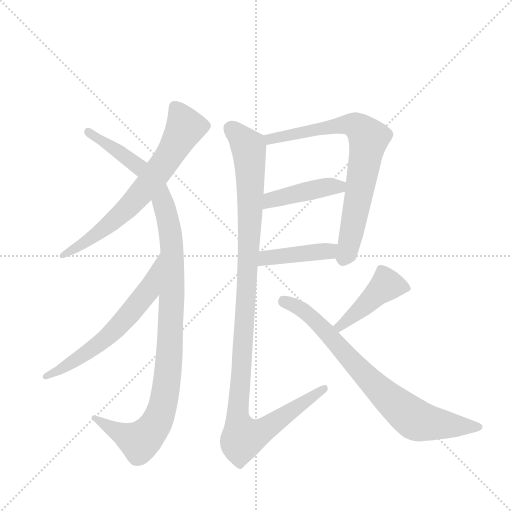
t = 0.00 s
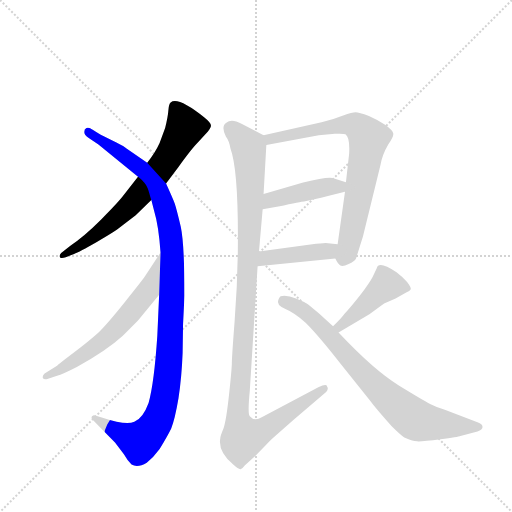
t = 1.56 s
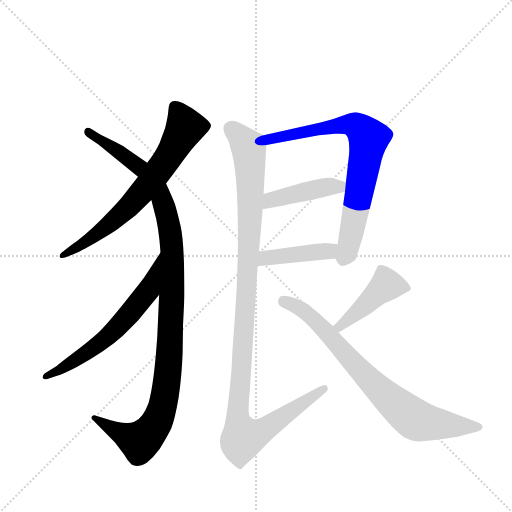
t = 3.12 s
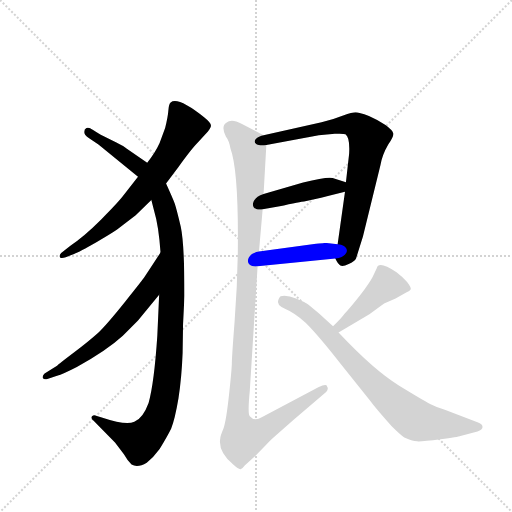
t = 4.69 s
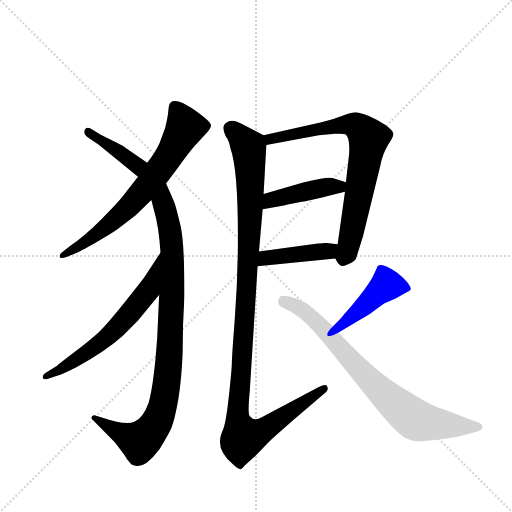
t = 6.25 s
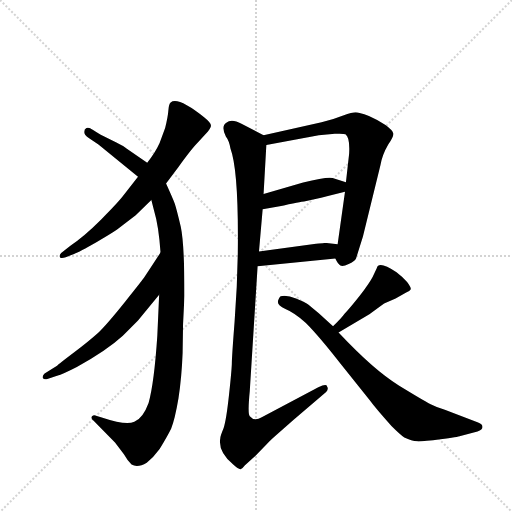
t = 7.81 s

The animated SVG that drew these frames (rendered in a browser with its animation timeline set to each time). Animation: 9 CSS @keyframes rules; one cycle of 7.81 s.

<svg version="1.1" viewBox="0 0 1024 1024" xmlns="http://www.w3.org/2000/svg">
  <g stroke="lightgray" stroke-dasharray="1,1" stroke-width="1" transform="scale(4, 4)">
    <line x1="0" y1="0" x2="256" y2="256"></line>
    <line x1="256" y1="0" x2="0" y2="256"></line>
    <line x1="128" y1="0" x2="128" y2="256"></line>
    <line x1="0" y1="128" x2="256" y2="128"></line>
  </g>
  <g transform="scale(0.92, -0.92) translate(60, -900)">
    <style type="text/css">
      
        @keyframes keyframes0 {
          from {
            stroke: blue;
            stroke-dashoffset: 697;
            stroke-width: 128;
          }
          69% {
            animation-timing-function: step-end;
            stroke: blue;
            stroke-dashoffset: 0;
            stroke-width: 128;
          }
          to {
            stroke: black;
            stroke-width: 1024;
          }
        }
        #make-me-a-hanzi-animation-0 {
          animation: keyframes0 0.8172200520833334s both;
          animation-delay: 0s;
          animation-timing-function: linear;
        }
      
        @keyframes keyframes1 {
          from {
            stroke: blue;
            stroke-dashoffset: 1135;
            stroke-width: 128;
          }
          79% {
            animation-timing-function: step-end;
            stroke: blue;
            stroke-dashoffset: 0;
            stroke-width: 128;
          }
          to {
            stroke: black;
            stroke-width: 1024;
          }
        }
        #make-me-a-hanzi-animation-1 {
          animation: keyframes1 1.1736653645833333s both;
          animation-delay: 0.8172200520833334s;
          animation-timing-function: linear;
        }
      
        @keyframes keyframes2 {
          from {
            stroke: blue;
            stroke-dashoffset: 629;
            stroke-width: 128;
          }
          67% {
            animation-timing-function: step-end;
            stroke: blue;
            stroke-dashoffset: 0;
            stroke-width: 128;
          }
          to {
            stroke: black;
            stroke-width: 1024;
          }
        }
        #make-me-a-hanzi-animation-2 {
          animation: keyframes2 0.7618815104166666s both;
          animation-delay: 1.9908854166666665s;
          animation-timing-function: linear;
        }
      
        @keyframes keyframes3 {
          from {
            stroke: blue;
            stroke-dashoffset: 767;
            stroke-width: 128;
          }
          71% {
            animation-timing-function: step-end;
            stroke: blue;
            stroke-dashoffset: 0;
            stroke-width: 128;
          }
          to {
            stroke: black;
            stroke-width: 1024;
          }
        }
        #make-me-a-hanzi-animation-3 {
          animation: keyframes3 0.8741861979166666s both;
          animation-delay: 2.752766927083333s;
          animation-timing-function: linear;
        }
      
        @keyframes keyframes4 {
          from {
            stroke: blue;
            stroke-dashoffset: 438;
            stroke-width: 128;
          }
          59% {
            animation-timing-function: step-end;
            stroke: blue;
            stroke-dashoffset: 0;
            stroke-width: 128;
          }
          to {
            stroke: black;
            stroke-width: 1024;
          }
        }
        #make-me-a-hanzi-animation-4 {
          animation: keyframes4 0.6064453125s both;
          animation-delay: 3.6269531249999996s;
          animation-timing-function: linear;
        }
      
        @keyframes keyframes5 {
          from {
            stroke: blue;
            stroke-dashoffset: 425;
            stroke-width: 128;
          }
          58% {
            animation-timing-function: step-end;
            stroke: blue;
            stroke-dashoffset: 0;
            stroke-width: 128;
          }
          to {
            stroke: black;
            stroke-width: 1024;
          }
        }
        #make-me-a-hanzi-animation-5 {
          animation: keyframes5 0.5958658854166666s both;
          animation-delay: 4.2333984375s;
          animation-timing-function: linear;
        }
      
        @keyframes keyframes6 {
          from {
            stroke: blue;
            stroke-dashoffset: 1150;
            stroke-width: 128;
          }
          79% {
            animation-timing-function: step-end;
            stroke: blue;
            stroke-dashoffset: 0;
            stroke-width: 128;
          }
          to {
            stroke: black;
            stroke-width: 1024;
          }
        }
        #make-me-a-hanzi-animation-6 {
          animation: keyframes6 1.1858723958333333s both;
          animation-delay: 4.829264322916667s;
          animation-timing-function: linear;
        }
      
        @keyframes keyframes7 {
          from {
            stroke: blue;
            stroke-dashoffset: 441;
            stroke-width: 128;
          }
          59% {
            animation-timing-function: step-end;
            stroke: blue;
            stroke-dashoffset: 0;
            stroke-width: 128;
          }
          to {
            stroke: black;
            stroke-width: 1024;
          }
        }
        #make-me-a-hanzi-animation-7 {
          animation: keyframes7 0.60888671875s both;
          animation-delay: 6.01513671875s;
          animation-timing-function: linear;
        }
      
        @keyframes keyframes8 {
          from {
            stroke: blue;
            stroke-dashoffset: 783;
            stroke-width: 128;
          }
          72% {
            animation-timing-function: step-end;
            stroke: blue;
            stroke-dashoffset: 0;
            stroke-width: 128;
          }
          to {
            stroke: black;
            stroke-width: 1024;
          }
        }
        #make-me-a-hanzi-animation-8 {
          animation: keyframes8 0.88720703125s both;
          animation-delay: 6.6240234375s;
          animation-timing-function: linear;
        }
      
    </style>
    
      <path d="M 301 501 L 328 537 Q 357 577 370 590 L 388 610 Q 397 619 398.5 625.5 Q 400 632 385 644 Q 326 691 311 677 Q 307 674 306 660 Q 305 646 299 622 L 287 589 Q 278 569 260 546 L 240 516 L 209 476 Q 197 460 160 423 Q 123 386 93 366 L 73 350 Q 69 346 70 341.5 Q 71 337 83 341 L 101 348 Q 112 352 150.5 374 Q 189 396 196 402 L 235 432 L 269 465 L 301 501 Z" fill="lightgray"></path>
    
      <path d="M 341 257 Q 341 369 333 407 Q 324 445 320 457 Q 316 468 301 501 L 260 546 L 215 577 Q 211 581 193 590 L 159 607 Q 139 619 136 621 Q 133 623 128 622 Q 123 620 123 613 Q 123 606 133 600 L 154 586 L 240 516 C 260 500 261 494 269 465 L 275 442 Q 285 409 289 351 L 286 259 L 282 170 Q 275 66 263 24 Q 251 -9 232 -17 Q 213 -25 163 -8 L 147 -3 Q 143 -2 140 -5 Q 137 -10 143 -14 L 190 -62 L 209 -87 Q 217 -101 226 -110 Q 239 -118 259 -106 Q 273 -95 287 -76 Q 303 -50 312 -32 Q 320 -13 328 34 Q 335 80 337 133 Q 337 197 341 257 Z" fill="lightgray"></path>
    
      <path d="M 289 351 L 253 296 Q 252 294 212 244 Q 172 194 153 176 Q 133 158 100 133 Q 67 108 64 105 L 37 88 Q 32 83 33 79 Q 35 74 43 76 L 64 83 Q 76 86 107 102 Q 172 138 207 170 L 240 203 L 286 259 C 305 282 305 376 289 351 Z" fill="lightgray"></path>
    
      <path d="M 669 338 Q 675 325 680 323 Q 685 320 698 326 Q 711 332 714 338 L 729 386 L 767 541 Q 771 564 784 586 Q 796 603 795 610 Q 793 617 778 628 Q 763 639 742 648 Q 720 656 713 656 Q 706 656 686 649 Q 666 641 639 634 L 513 606 C 484 599 489 580 519 585 L 633 606 L 668 609 Q 686 610 691 608 Q 701 601 699 566 L 692 504 L 690 483 L 674 369 C 670 339 668 339 669 338 Z" fill="lightgray"></path>
    
      <path d="M 511 445 L 545 451 Q 596 462 601 462 Q 606 462 690 483 C 719 490 721 495 692 504 L 663 513 Q 650 516 599 503 L 513 478 C 484 470 481 440 511 445 Z" fill="lightgray"></path>
    
      <path d="M 500 321 L 669 338 C 699 341 704 366 674 369 L 648 372 Q 647 372 627 370 L 503 353 C 473 349 470 318 500 321 Z" fill="lightgray"></path>
    
      <path d="M 513 606 L 465 631 Q 443 643 432 633 Q 420 626 431 603 Q 438 594 441 577 Q 459 529 457 352 Q 456 279 450 201 Q 444 123 444 111 Q 444 99 438 43 Q 432 -13 426 -31 Q 419 -48 419 -52 Q 413 -81 447 -110 Q 459 -121 463 -120 Q 467 -119 472 -112 L 496 -90 L 527 -58 Q 529 -56 579 -12 L 649 48 Q 655 54 651 60 Q 650 67 632 58 L 509 -7 Q 493 -17 483 -5 Q 478 0 483 50 L 500 321 L 503 353 L 511 445 L 513 478 L 519 585 C 520 602 520 602 513 606 Z" fill="lightgray"></path>
    
      <path d="M 676 177 L 743 217 L 775 240 L 800 251 L 823 264 Q 831 267 833 271 Q 834 275 825 287 Q 815 298 802 308 Q 763 334 759 317 L 750 298 Q 744 286 722 257 Q 699 228 689 218 Q 682 208 664 191 C 642 170 650 162 676 177 Z" fill="lightgray"></path>
    
      <path d="M 664 191 L 633 219 L 610 238 Q 603 243 583.5 251 Q 564 259 550 256 Q 547 254 545 248 Q 540 237 560.5 228.5 Q 581 220 605 198 Q 634 169 683 106 L 743 31 Q 757 12 791 -26 Q 810 -45 819 -51 Q 835 -59 847 -59.5 Q 859 -60 897.5 -55 Q 936 -50 941 -48 L 978 -38 Q 989 -34 989 -28 Q 989 -22 978 -18 L 907 9 Q 889 15 875 22 Q 861 29 807 62 Q 753 95 676 177 L 664 191 Z" fill="lightgray"></path>
    
    
      <clipPath id="make-me-a-hanzi-clip-0">
        <path d="M 301 501 L 328 537 Q 357 577 370 590 L 388 610 Q 397 619 398.5 625.5 Q 400 632 385 644 Q 326 691 311 677 Q 307 674 306 660 Q 305 646 299 622 L 287 589 Q 278 569 260 546 L 240 516 L 209 476 Q 197 460 160 423 Q 123 386 93 366 L 73 350 Q 69 346 70 341.5 Q 71 337 83 341 L 101 348 Q 112 352 150.5 374 Q 189 396 196 402 L 235 432 L 269 465 L 301 501 Z"></path>
      </clipPath>
      <path clip-path="url(#make-me-a-hanzi-clip-0)" d="M 319 669 L 341 620 L 282 524 L 189 422 L 136 379 L 77 344" fill="none" id="make-me-a-hanzi-animation-0" stroke-dasharray="569 1138" stroke-linecap="round"></path>
    
      <clipPath id="make-me-a-hanzi-clip-1">
        <path d="M 341 257 Q 341 369 333 407 Q 324 445 320 457 Q 316 468 301 501 L 260 546 L 215 577 Q 211 581 193 590 L 159 607 Q 139 619 136 621 Q 133 623 128 622 Q 123 620 123 613 Q 123 606 133 600 L 154 586 L 240 516 C 260 500 261 494 269 465 L 275 442 Q 285 409 289 351 L 286 259 L 282 170 Q 275 66 263 24 Q 251 -9 232 -17 Q 213 -25 163 -8 L 147 -3 Q 143 -2 140 -5 Q 137 -10 143 -14 L 190 -62 L 209 -87 Q 217 -101 226 -110 Q 239 -118 259 -106 Q 273 -95 287 -76 Q 303 -50 312 -32 Q 320 -13 328 34 Q 335 80 337 133 Q 337 197 341 257 Z"></path>
      </clipPath>
      <path clip-path="url(#make-me-a-hanzi-clip-1)" d="M 132 614 L 253 529 L 280 492 L 308 410 L 314 356 L 306 98 L 285 -8 L 266 -39 L 244 -60 L 145 -8" fill="none" id="make-me-a-hanzi-animation-1" stroke-dasharray="1007 2014" stroke-linecap="round"></path>
    
      <clipPath id="make-me-a-hanzi-clip-2">
        <path d="M 289 351 L 253 296 Q 252 294 212 244 Q 172 194 153 176 Q 133 158 100 133 Q 67 108 64 105 L 37 88 Q 32 83 33 79 Q 35 74 43 76 L 64 83 Q 76 86 107 102 Q 172 138 207 170 L 240 203 L 286 259 C 305 282 305 376 289 351 Z"></path>
      </clipPath>
      <path clip-path="url(#make-me-a-hanzi-clip-2)" d="M 289 343 L 261 267 L 208 202 L 122 128 L 39 82" fill="none" id="make-me-a-hanzi-animation-2" stroke-dasharray="501 1002" stroke-linecap="round"></path>
    
      <clipPath id="make-me-a-hanzi-clip-3">
        <path d="M 669 338 Q 675 325 680 323 Q 685 320 698 326 Q 711 332 714 338 L 729 386 L 767 541 Q 771 564 784 586 Q 796 603 795 610 Q 793 617 778 628 Q 763 639 742 648 Q 720 656 713 656 Q 706 656 686 649 Q 666 641 639 634 L 513 606 C 484 599 489 580 519 585 L 633 606 L 668 609 Q 686 610 691 608 Q 701 601 699 566 L 692 504 L 690 483 L 674 369 C 670 339 668 339 669 338 Z"></path>
      </clipPath>
      <path clip-path="url(#make-me-a-hanzi-clip-3)" d="M 521 603 L 527 598 L 702 630 L 722 621 L 741 599 L 695 351 L 684 332" fill="none" id="make-me-a-hanzi-animation-3" stroke-dasharray="639 1278" stroke-linecap="round"></path>
    
      <clipPath id="make-me-a-hanzi-clip-4">
        <path d="M 511 445 L 545 451 Q 596 462 601 462 Q 606 462 690 483 C 719 490 721 495 692 504 L 663 513 Q 650 516 599 503 L 513 478 C 484 470 481 440 511 445 Z"></path>
      </clipPath>
      <path clip-path="url(#make-me-a-hanzi-clip-4)" d="M 516 450 L 529 465 L 658 495 L 674 491 L 683 500" fill="none" id="make-me-a-hanzi-animation-4" stroke-dasharray="310 620" stroke-linecap="round"></path>
    
      <clipPath id="make-me-a-hanzi-clip-5">
        <path d="M 500 321 L 669 338 C 699 341 704 366 674 369 L 648 372 Q 647 372 627 370 L 503 353 C 473 349 470 318 500 321 Z"></path>
      </clipPath>
      <path clip-path="url(#make-me-a-hanzi-clip-5)" d="M 507 326 L 518 339 L 644 353 L 667 362" fill="none" id="make-me-a-hanzi-animation-5" stroke-dasharray="297 594" stroke-linecap="round"></path>
    
      <clipPath id="make-me-a-hanzi-clip-6">
        <path d="M 513 606 L 465 631 Q 443 643 432 633 Q 420 626 431 603 Q 438 594 441 577 Q 459 529 457 352 Q 456 279 450 201 Q 444 123 444 111 Q 444 99 438 43 Q 432 -13 426 -31 Q 419 -48 419 -52 Q 413 -81 447 -110 Q 459 -121 463 -120 Q 467 -119 472 -112 L 496 -90 L 527 -58 Q 529 -56 579 -12 L 649 48 Q 655 54 651 60 Q 650 67 632 58 L 509 -7 Q 493 -17 483 -5 Q 478 0 483 50 L 500 321 L 503 353 L 511 445 L 513 478 L 519 585 C 520 602 520 602 513 606 Z"></path>
      </clipPath>
      <path clip-path="url(#make-me-a-hanzi-clip-6)" d="M 444 619 L 478 583 L 484 533 L 477 282 L 456 10 L 458 -22 L 468 -51 L 500 -42 L 645 55" fill="none" id="make-me-a-hanzi-animation-6" stroke-dasharray="1022 2044" stroke-linecap="round"></path>
    
      <clipPath id="make-me-a-hanzi-clip-7">
        <path d="M 676 177 L 743 217 L 775 240 L 800 251 L 823 264 Q 831 267 833 271 Q 834 275 825 287 Q 815 298 802 308 Q 763 334 759 317 L 750 298 Q 744 286 722 257 Q 699 228 689 218 Q 682 208 664 191 C 642 170 650 162 676 177 Z"></path>
      </clipPath>
      <path clip-path="url(#make-me-a-hanzi-clip-7)" d="M 824 272 L 777 278 L 702 209 L 679 191 L 673 193" fill="none" id="make-me-a-hanzi-animation-7" stroke-dasharray="313 626" stroke-linecap="round"></path>
    
      <clipPath id="make-me-a-hanzi-clip-8">
        <path d="M 664 191 L 633 219 L 610 238 Q 603 243 583.5 251 Q 564 259 550 256 Q 547 254 545 248 Q 540 237 560.5 228.5 Q 581 220 605 198 Q 634 169 683 106 L 743 31 Q 757 12 791 -26 Q 810 -45 819 -51 Q 835 -59 847 -59.5 Q 859 -60 897.5 -55 Q 936 -50 941 -48 L 978 -38 Q 989 -34 989 -28 Q 989 -22 978 -18 L 907 9 Q 889 15 875 22 Q 861 29 807 62 Q 753 95 676 177 L 664 191 Z"></path>
      </clipPath>
      <path clip-path="url(#make-me-a-hanzi-clip-8)" d="M 556 247 L 586 234 L 627 202 L 723 94 L 843 -13 L 904 -24 L 979 -28" fill="none" id="make-me-a-hanzi-animation-8" stroke-dasharray="655 1310" stroke-linecap="round"></path>
    
  </g>
</svg>
